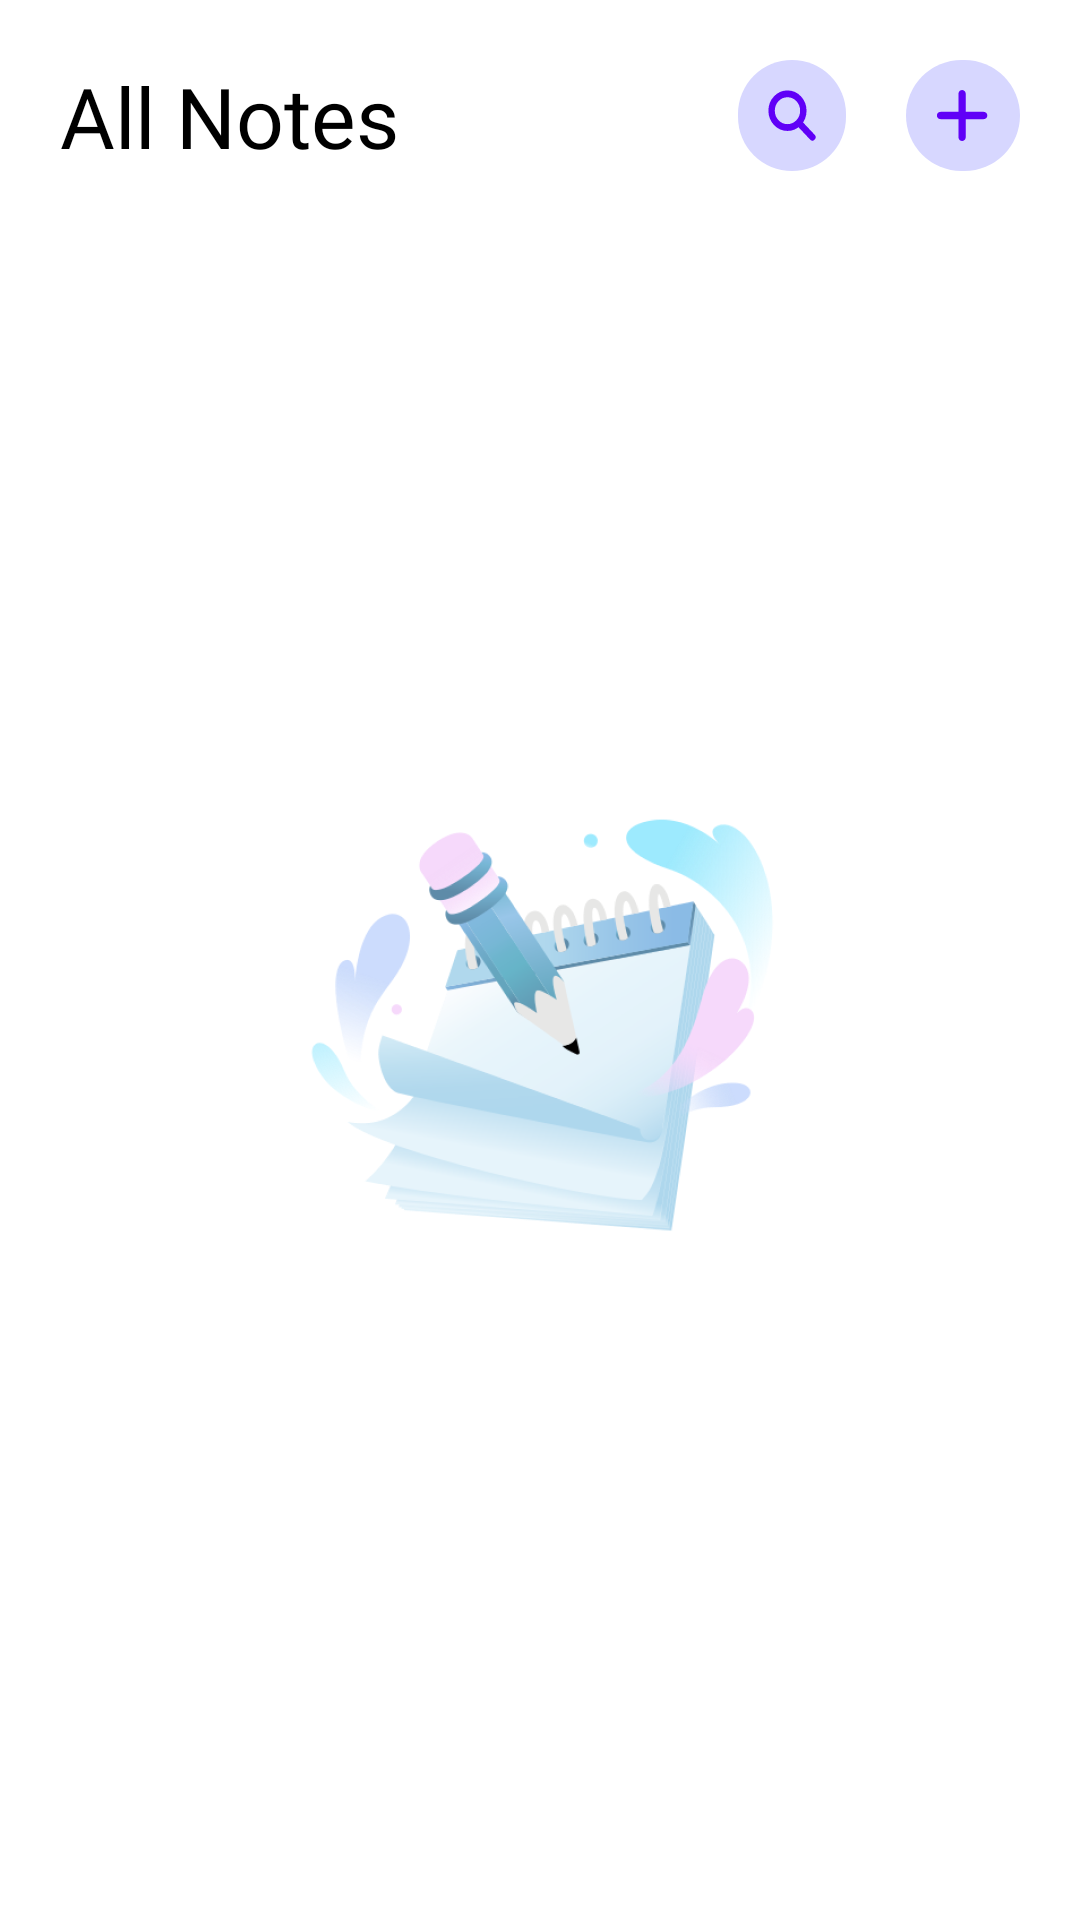

This screen was rendered from an Android layout file. Write that file and the resources it references.
<!-- AndroidManifest.xml: application theme Theme.BeProductive -->
<!-- res/layout/frg_note.xml -->
<?xml version="1.0" encoding="utf-8"?>
<LinearLayout xmlns:android="http://schemas.android.com/apk/res/android"
    android:layout_width="match_parent"
    xmlns:app="http://schemas.android.com/apk/res-auto"
    android:orientation="vertical"
    android:background="@color/white"
    android:layout_height="match_parent">
    <LinearLayout
        android:layout_marginTop="20dp"
        android:layout_width="match_parent"
        android:layout_height="wrap_content"
        android:orientation="horizontal">
        <TextView
            android:layout_marginStart="20dp"
            android:layout_width="0dp"
            android:layout_height="wrap_content"
            android:layout_weight="1"
            android:text="All Notes"
            android:fontFamily="@font/inter_semibold"
            android:textSize="28dp"
            android:textColor="@color/black"/>
        <ImageButton
            android:layout_marginEnd="20dp"
            android:id="@+id/btnSearch"
            android:layout_width="wrap_content"
            android:layout_height="wrap_content"
            android:background="@drawable/bg_button_image"
            android:src="@drawable/ic_search"/>
        <ImageButton
            android:layout_marginEnd="20dp"
            android:id="@+id/btnPlus"
            android:layout_width="wrap_content"
            android:layout_height="wrap_content"
            android:background="@drawable/bg_button_image"
            android:src="@drawable/ic_plus"/>
    </LinearLayout>
    <androidx.constraintlayout.widget.ConstraintLayout
        android:layout_width="match_parent"
        android:layout_height="0dp"
        android:layout_weight="1">
        <ImageView
            android:layout_width="172dp"
            android:layout_height="172dp"
            android:scaleType="fitXY"
            app:layout_constraintTop_toTopOf="parent"
            app:layout_constraintBottom_toBottomOf="parent"
            app:layout_constraintStart_toStartOf="parent"
            app:layout_constraintEnd_toEndOf="parent"
            android:src="@drawable/blank_note"/>
    </androidx.constraintlayout.widget.ConstraintLayout>

</LinearLayout>
<!-- resources referenced by this layout -->
<resources>
  <color name="black">#FF000000</color>
  <color name="white">#FFFFFFFF</color>
  <!-- drawable bg_button_image (drawable) -->
  <?xml version="1.0" encoding="utf-8"?>
  <shape xmlns:android="http://schemas.android.com/apk/res/android" android:shape="rectangle">
      <solid android:color="@color/purple2"/>
      <corners android:radius="100dp"/>
      <padding android:top="10dp"
          android:right="10dp"
          android:left="10dp"
          android:bottom="10dp"/>
  
  </shape>
  <!-- drawable blank_note: png bitmap (drawable, 107762 bytes) -->
  <!-- drawable ic_plus (drawable) -->
  <vector xmlns:android="http://schemas.android.com/apk/res/android"
      android:width="18dp"
      android:height="17dp"
      android:viewportWidth="18"
      android:viewportHeight="17">
    <path
        android:pathData="M15.906,9.714H9.9V15.786C9.9,16.454 9.36,17 8.699,17C8.038,17 7.498,16.454 7.498,15.786V9.714H1.492C0.831,9.714 0.291,9.168 0.291,8.5C0.291,7.832 0.831,7.286 1.492,7.286H7.498V1.214C7.498,0.546 8.038,0 8.699,0C9.36,0 9.9,0.546 9.9,1.214V7.286H15.906C16.567,7.286 17.108,7.832 17.108,8.5C17.108,9.168 16.567,9.714 15.906,9.714Z"
        android:fillColor="#6000F7"/>
  </vector>
  <!-- drawable ic_search (drawable) -->
  <vector xmlns:android="http://schemas.android.com/apk/res/android"
      android:width="16dp"
      android:height="17dp"
      android:viewportWidth="15"
      android:viewportHeight="15">
    <path
        android:pathData="M13.875,13.875L9.625,9.625M11.042,6.083C11.042,8.822 8.822,11.042 6.083,11.042C3.345,11.042 1.125,8.822 1.125,6.083C1.125,3.345 3.345,1.125 6.083,1.125C8.822,1.125 11.042,3.345 11.042,6.083Z"
        android:strokeLineJoin="round"
        android:strokeWidth="2"
        android:fillColor="#00000000"
        android:strokeColor="#6000F7"
        android:strokeLineCap="round"/>
  </vector>
  <color name="purple2">#D7D7FF</color>
</resources>
